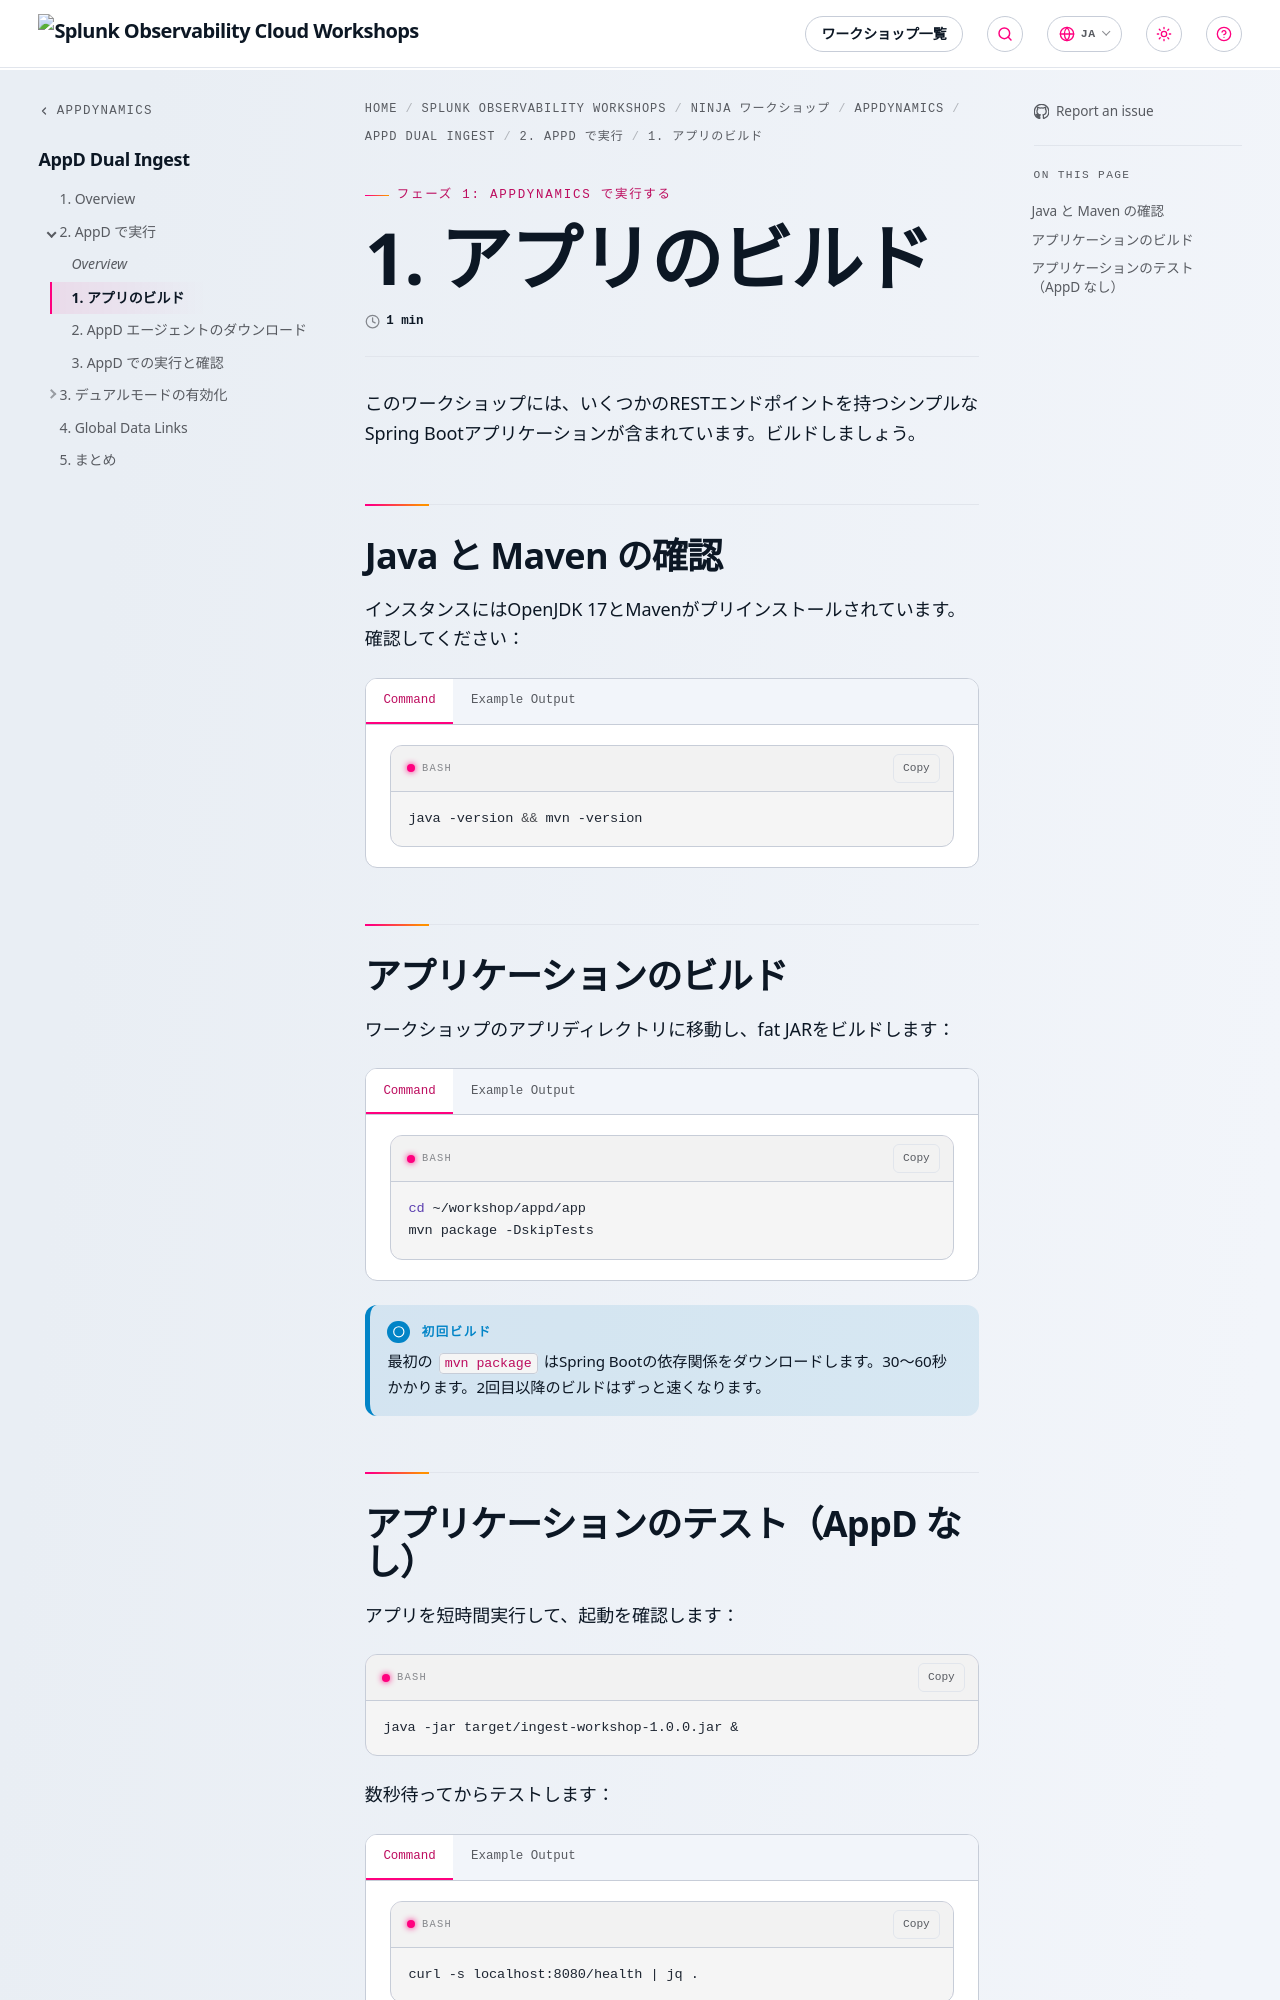

repository: splunk/observability-workshop · page: ja/ninja-workshops/appdynamics/2-appd-ingest/2-run-with-appd/1-build-the-app/index.html · generator: mkdocs

---
title: 1. アプリのビルド
weight: 1
---

このワークショップには、いくつかのRESTエンドポイントを持つシンプルなSpring Bootアプリケーションが含まれています。ビルドしましょう。

## Java と Maven の確認

インスタンスにはOpenJDK 17とMavenがプリインストールされています。確認してください：

{{< tabs >}}
{{% tab title="Command" %}}

```bash
java -version && mvn -version
```

{{% /tab %}}
{{% tab title="Example Output" %}}

```text
openjdk version "17.0.x" ...
Apache Maven 3.x.x ...
```

{{% /tab %}}
{{< /tabs >}}

## アプリケーションのビルド

ワークショップのアプリディレクトリに移動し、fat JARをビルドします：

{{< tabs >}}
{{% tab title="Command" %}}

```bash
cd ~/workshop/appd/app
mvn package -DskipTests
```

{{% /tab %}}
{{% tab title="Example Output" %}}

```text
[INFO] BUILD SUCCESS
```

{{% /tab %}}
{{< /tabs >}}

{{% notice title="初回ビルド" style="info" icon="info-circle" %}}
最初の `mvn package` はSpring Bootの依存関係をダウンロードします。30〜60秒かかります。2回目以降のビルドはずっと速くなります。
{{% /notice %}}
